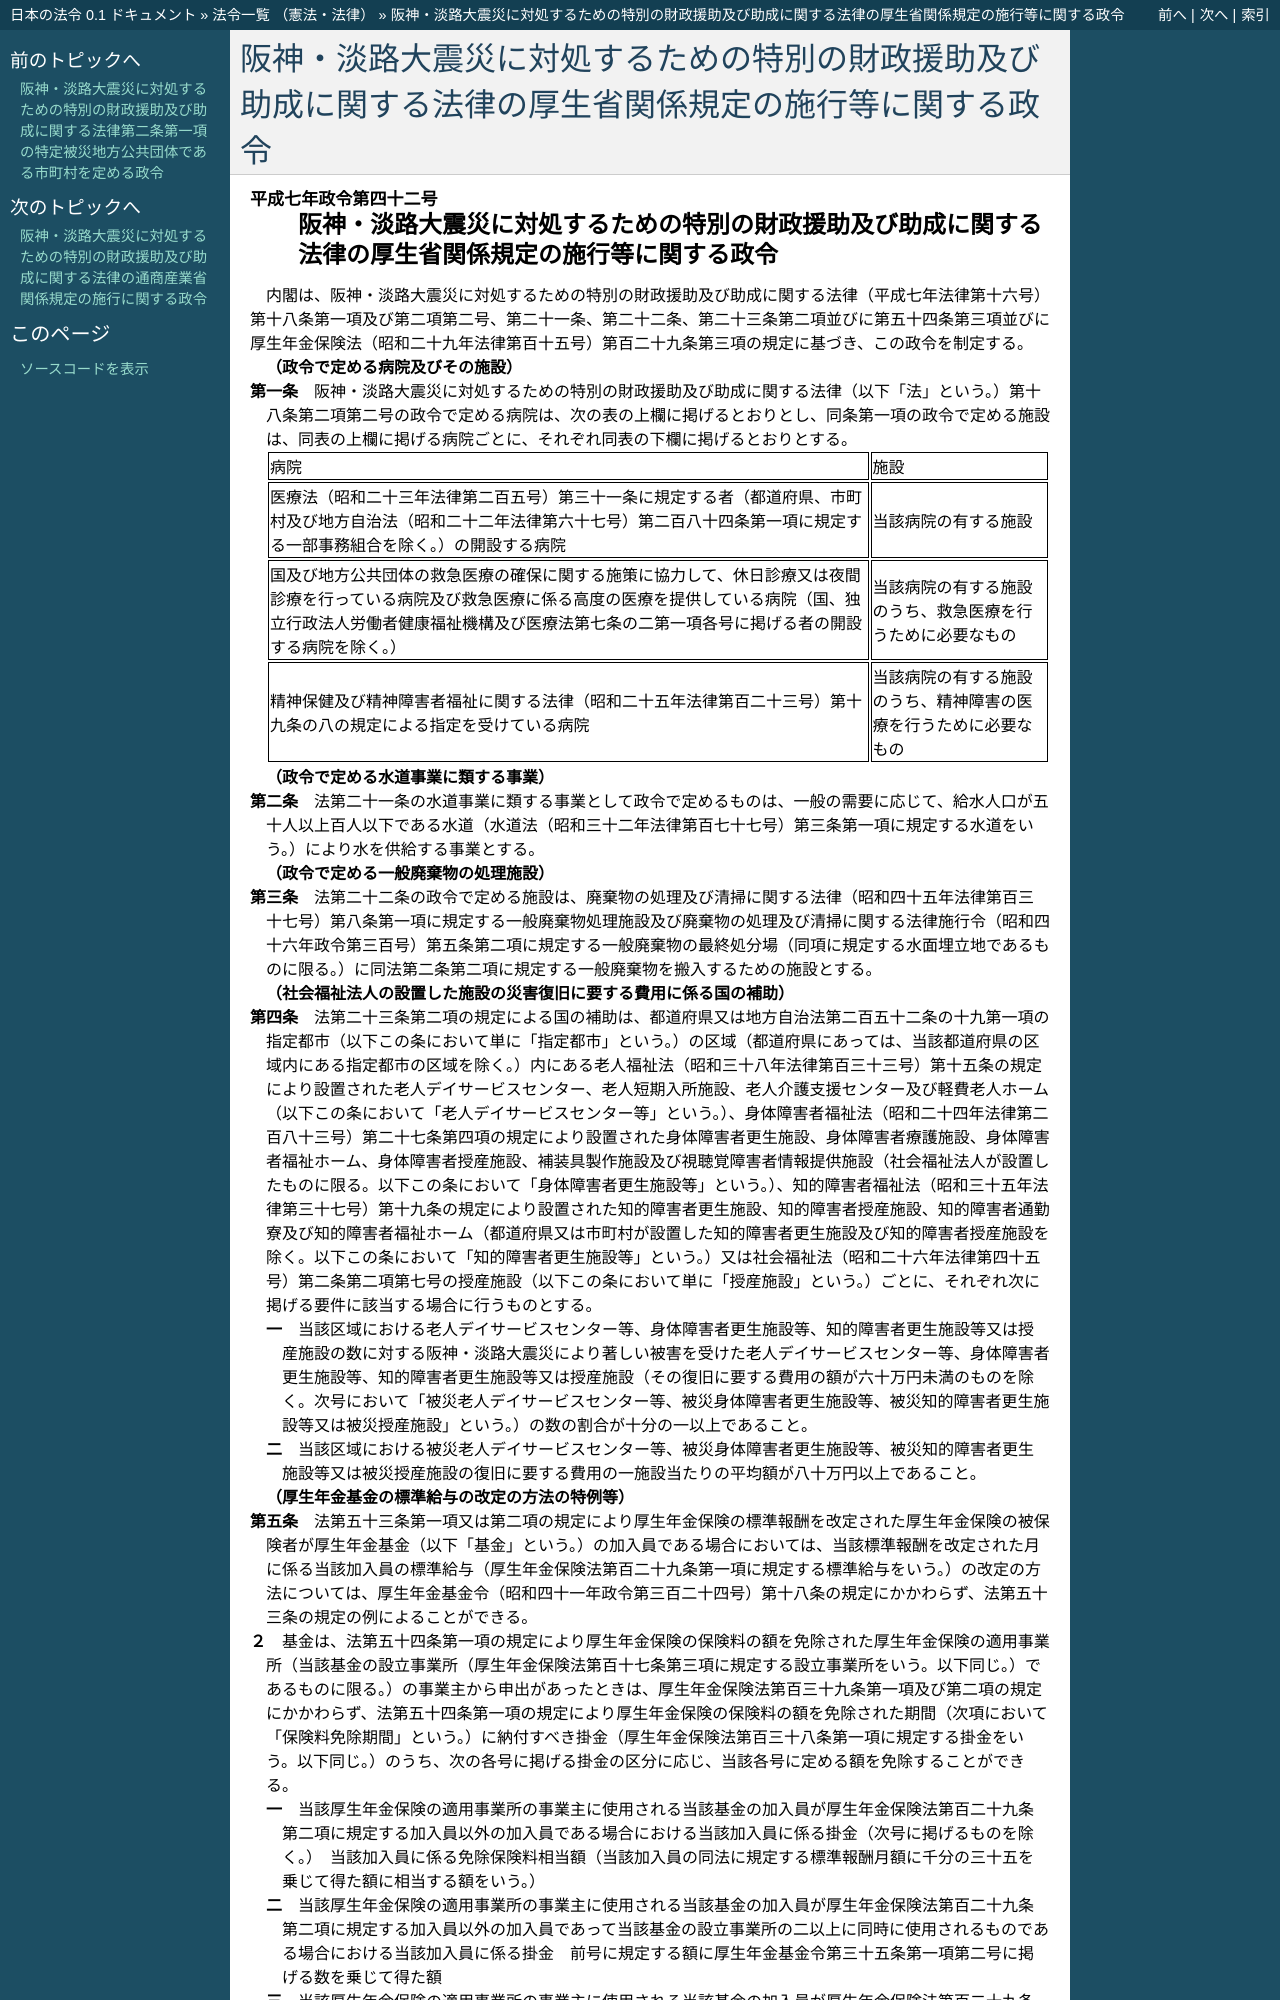

repository: ledmonster/japanese-law · page: doc/407/407CO0000000042_20040401_415CO0000000556.html · generator: sphinx

.. _407CO0000000042_20040401_415CO0000000556:

:orphan:

======================================================================================================
阪神・淡路大震災に対処するための特別の財政援助及び助成に関する法律の厚生省関係規定の施行等に関する政令
======================================================================================================
